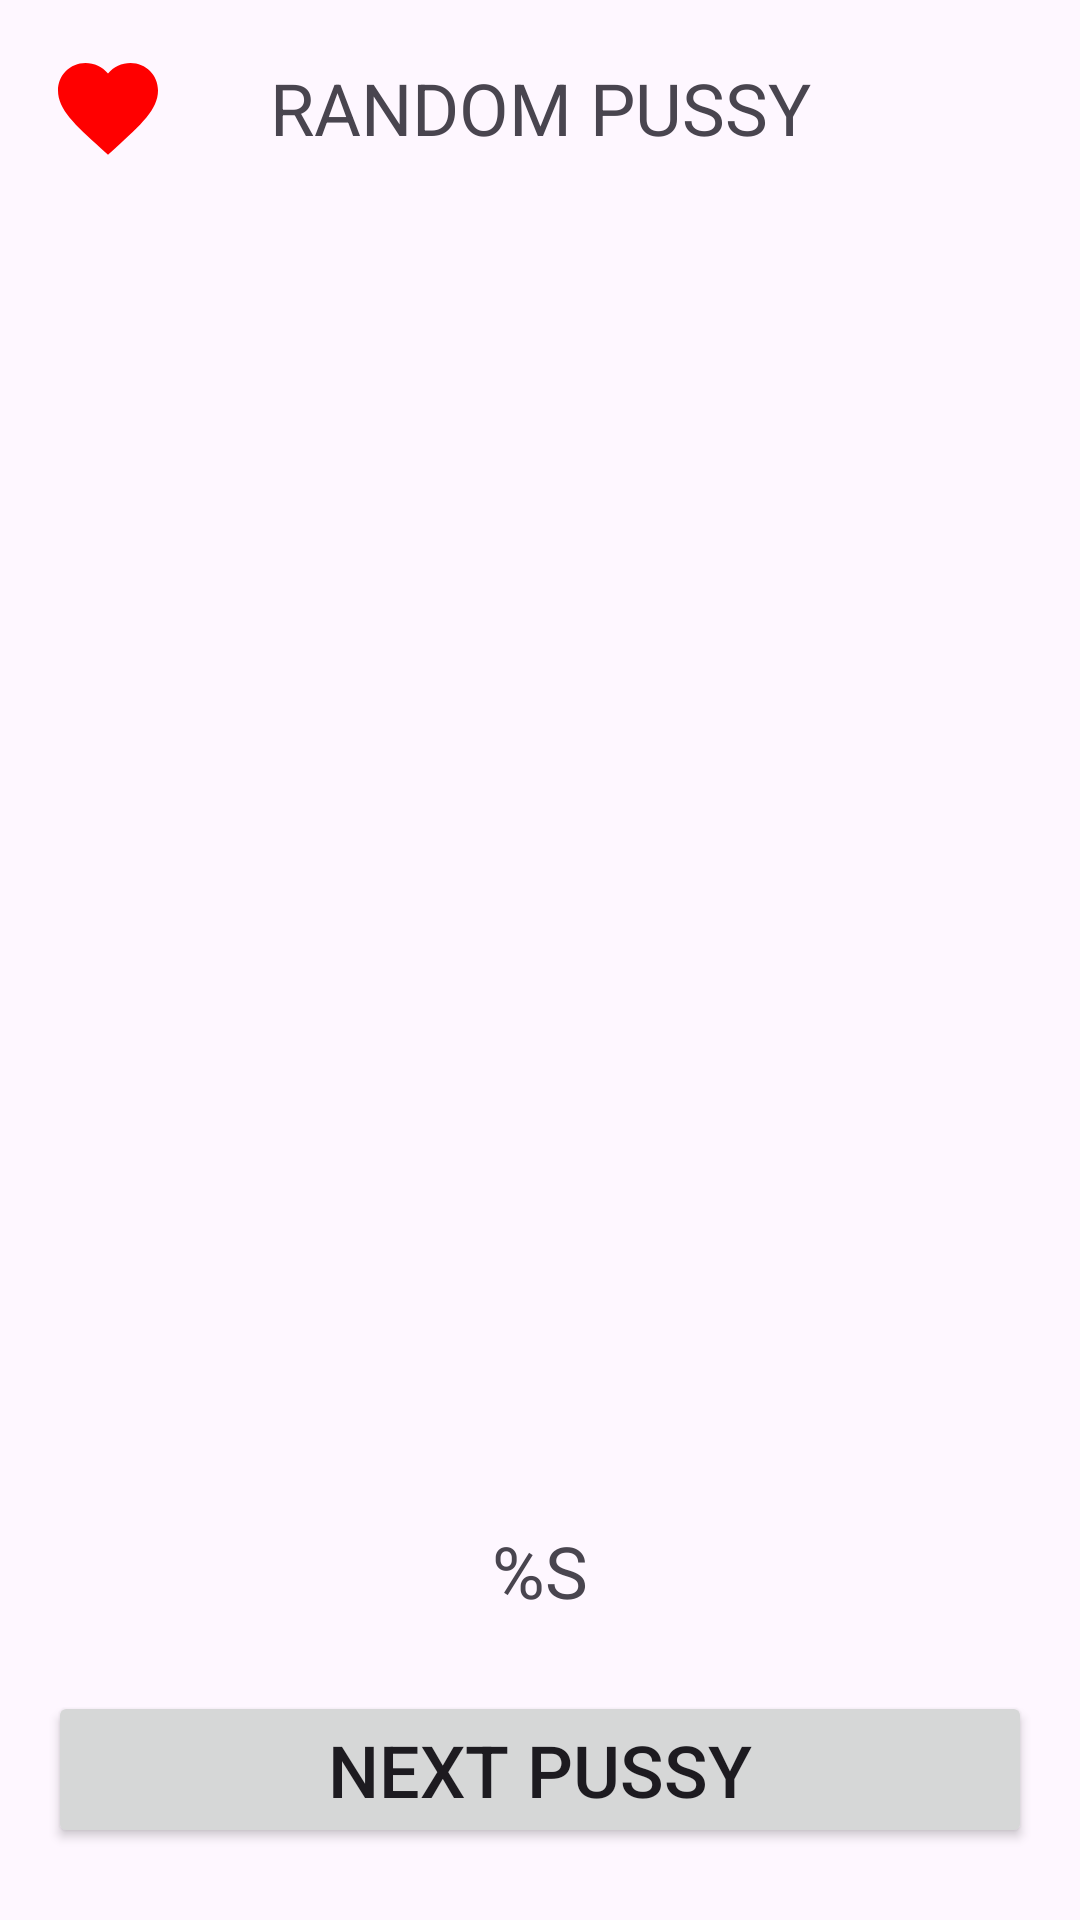

Produce the Android XML layout that renders to this screen, including the resource entries it uses.
<!-- AndroidManifest.xml: application theme Theme.Pussies -->
<!-- res/layout/fragment_random_pussy.xml -->
<?xml version="1.0" encoding="utf-8"?>
<FrameLayout xmlns:android="http://schemas.android.com/apk/res/android"
    xmlns:app="http://schemas.android.com/apk/res-auto"
    xmlns:tools="http://schemas.android.com/tools"
    android:layout_width="match_parent"
    android:layout_height="match_parent"
    tools:context=".presentation.fragments.RandomPussyFragment">

    <androidx.constraintlayout.widget.ConstraintLayout
        android:layout_width="match_parent"
        android:layout_height="match_parent">

        <TextView
            android:id="@+id/title"
            android:layout_width="match_parent"
            android:layout_height="72dp"
            android:gravity="center"
            android:padding="8dp"
            android:text="@string/random_pussy"
            android:textAlignment="center"
            android:textAllCaps="true"
            android:textSize="24sp"
            app:layout_constraintTop_toTopOf="parent" />

        <ImageView
            android:id="@+id/pussyImage"
            android:layout_width="match_parent"
            android:layout_height="wrap_content"
            android:layout_margin="8dp"
            android:adjustViewBounds="true"
            android:contentDescription="@string/image_of_pussy"
            app:layout_constraintBottom_toTopOf="@+id/pussy_breed"
            app:layout_constraintTop_toBottomOf="@+id/title"
            tools:src="@drawable/error_pussy" />

        <ImageView
            android:id="@+id/button_favorites"
            android:layout_width="40dp"
            android:layout_height="40dp"
            android:layout_marginStart="16dp"
            android:layout_marginTop="16dp"
            android:contentDescription="@string/favorite"
            android:src="@drawable/ic_favorites"
            app:layout_constraintStart_toStartOf="parent"
            app:layout_constraintTop_toTopOf="parent" />

        <ImageView
            android:id="@+id/button_toggle_favorite"
            android:layout_width="40dp"
            android:layout_height="40dp"
            android:layout_marginTop="16dp"
            android:layout_marginEnd="16dp"
            android:contentDescription="@string/add_remove_to_favorite"
            app:layout_constraintEnd_toEndOf="parent"
            app:layout_constraintTop_toTopOf="parent"
            tools:src="@drawable/ic_not_active_heart" />

        <ProgressBar
            android:id="@+id/progressBar"
            android:layout_width="wrap_content"
            android:layout_height="wrap_content"
            android:visibility="gone"
            app:layout_constraintBottom_toBottomOf="@id/pussyImage"
            app:layout_constraintEnd_toEndOf="@id/pussyImage"
            app:layout_constraintStart_toStartOf="@id/pussyImage"
            app:layout_constraintTop_toTopOf="@id/pussyImage"
            tools:visibility="visible" />

        <TextView
            android:id="@+id/pussy_breed"
            android:layout_width="match_parent"
            android:layout_height="wrap_content"
            android:layout_marginBottom="24dp"
            android:text="@string/pussy_breed"
            android:textAlignment="center"
            android:textAllCaps="true"
            android:textSize="24sp"
            app:layout_constraintBottom_toTopOf="@id/buttonLoadPussy"
            tools:text="Breed" />

        <Button
            android:id="@+id/buttonLoadPussy"
            android:layout_width="match_parent"
            android:layout_height="wrap_content"
            android:layout_marginHorizontal="16dp"
            android:layout_marginBottom="24dp"
            android:text="@string/next_pussy_button"
            android:textAllCaps="true"
            android:textSize="24sp"
            app:layout_constraintBottom_toBottomOf="parent"

            />

    </androidx.constraintlayout.widget.ConstraintLayout>


</FrameLayout>
<!-- resources referenced by this layout -->
<resources>
  <!-- drawable error_pussy: jpg bitmap (drawable, 56291 bytes) -->
  <!-- drawable ic_favorites (drawable) -->
  <vector xmlns:android="http://schemas.android.com/apk/res/android"
      android:height="40dp"
      android:tint="#FF0000"
      android:viewportHeight="24"
      android:viewportWidth="24"
      android:width="40dp">
  
      <path
          android:fillColor="@android:color/white"
          android:pathData="M12,21.35l-1.45,-1.32C5.4,15.36 2,12.28 2,8.5 2,5.42 4.42,3 7.5,3c1.74,0 3.41,0.81 4.5,2.09C13.09,3.81 14.76,3 16.5,3 19.58,3 22,5.42 22,8.5c0,3.78 -3.4,6.86 -8.55,11.54L12,21.35z" />
  
  </vector>
  <string name="add_remove_to_favorite">add/remove to favorite</string>
  <string name="image_of_pussy">Image of pussy</string>
  <string name="next_pussy_button">Next pussy</string>
  <string name="pussy_breed">%s</string>
  <string name="random_pussy">Random Pussy</string>
  <style name="Theme.Pussies" parent="Base.Theme.Pussies" />
  <style name="Base.Theme.Pussies" parent="Theme.Material3.DayNight.NoActionBar">
          
          
      </style>
</resources>
